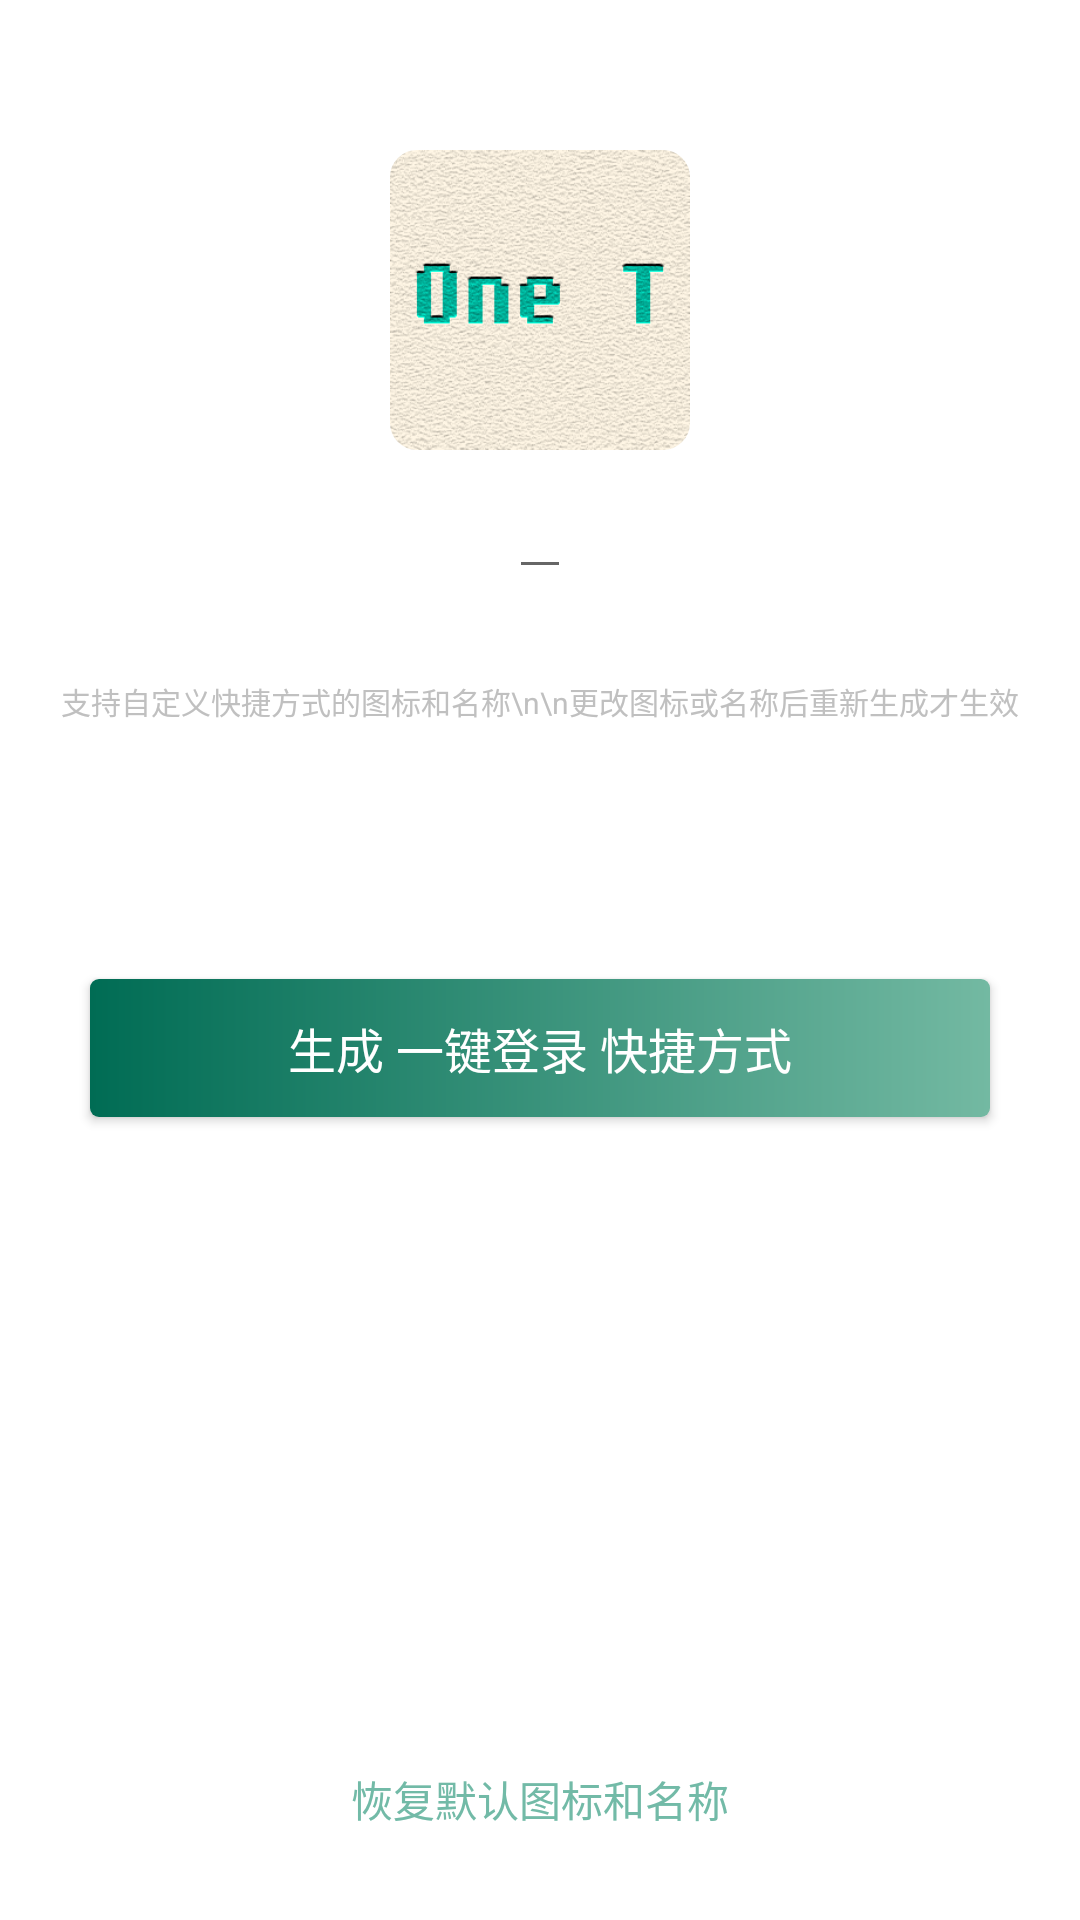

This screen was rendered from an Android layout file. Write that file and the resources it references.
<!-- AndroidManifest.xml: application theme AppTheme -->
<!-- res/layout/onetouchlayout.xml -->
<?xml version="1.0" encoding="utf-8"?>
<RelativeLayout xmlns:android="http://schemas.android.com/apk/res/android"
    android:layout_width="match_parent"
    android:layout_height="match_parent"
    android:background="#ffffff"
    android:onClick="onetouch_bg_Proc">

    <EditText
        android:layout_width="0dp"
        android:layout_height="0dp" />

    <ImageView
        android:layout_width="100dp"
        android:layout_height="100dp"
        android:layout_alignParentTop="true"
        android:layout_centerHorizontal="true"
        android:layout_marginTop="50dp"

        android:id="@+id/iv_onetouch"
        android:background="@mipmap/sdwg2"
        android:onClick="onetouch_ivProc"/>

    <View
        android:layout_width="112dp"
        android:layout_height="112dp"
        android:layout_alignParentTop="true"
        android:layout_centerHorizontal="true"
        android:layout_marginTop="44dp"
        android:background="@drawable/iv"/>

    <EditText
        android:layout_width="wrap_content"
        android:layout_height="wrap_content"
        android:layout_centerHorizontal="true"
        android:layout_below="@id/iv_onetouch"
        android:layout_marginTop="5dp"

        android:id="@+id/yijianname"
        android:lines="1"
        android:textCursorDrawable="@null"
        android:maxLength="10"
        android:textColor="#666666"/>


    <Button
        android:layout_width="300dp"
        android:layout_height="46dp"
        android:layout_centerHorizontal="true"
        android:layout_below="@id/yijianname"
        android:layout_marginTop="130dp"

        android:id="@+id/b2"
        android:text="@string/b2"
        android:textColor="#ffffff"
        android:textSize="16sp"
        android:onClick="b2Proc"
        android:background="@drawable/b2" />

    <TextView
        android:layout_width="wrap_content"
        android:layout_height="wrap_content"
        android:layout_below="@+id/yijianname"
        android:layout_centerHorizontal="true"
        android:layout_marginTop="30dp"

        android:text="支持自定义快捷方式的图标和名称\n\n更改图标或名称后重新生成才生效"
        android:textColor="#c0c0c0"
        android:textSize="10sp"/>

    <TextView
        android:layout_width="wrap_content"
        android:layout_height="wrap_content"
        android:layout_alignParentBottom="true"
        android:layout_marginBottom="30dp"
        android:layout_centerHorizontal="true"

        android:text="恢复默认图标和名称"
        android:textColor="#72baa7"
        android:onClick="onetouch_tvProc"/>

</RelativeLayout>
<!-- resources referenced by this layout -->
<resources>
  <!-- drawable b2 (drawable) -->
  <?xml version="1.0" encoding="utf-8"?>
  <shape xmlns:android="http://schemas.android.com/apk/res/android" >
      <corners android:radius="3dp" />
  
      <gradient
          android:startColor="#006c54"
          android:endColor="#73b9a2"/>
  </shape>
  <!-- drawable iv (drawable) -->
  <?xml version="1.0" encoding="utf-8"?>
  <layer-list xmlns:android="http://schemas.android.com/apk/res/android">
      <item>
          <shape android:shape="rectangle">
              <corners android:radius="12dp" />
              <stroke
                  android:width="6dp"
                  android:color="#ffffff" />
          </shape>
      </item>
  </layer-list>
  <!-- mipmap sdwg2: png bitmap (mipmap-xxxhdpi, 214577 bytes) -->
  <string name="b2">生成 一键登录 快捷方式</string>
  <style name="AppTheme" parent="Theme.AppCompat.Light.DarkActionBar">
          
          <item name="colorPrimary">@color/colorPrimary</item>
          <item name="colorPrimaryDark">@color/colorPrimaryDark</item>
          <item name="colorAccent">@color/colorAccent</item>
      </style>
  <color name="colorPrimary">#009999</color>
  <color name="colorPrimaryDark">#008888</color>
  <color name="colorAccent">#00aaaa</color>
</resources>
